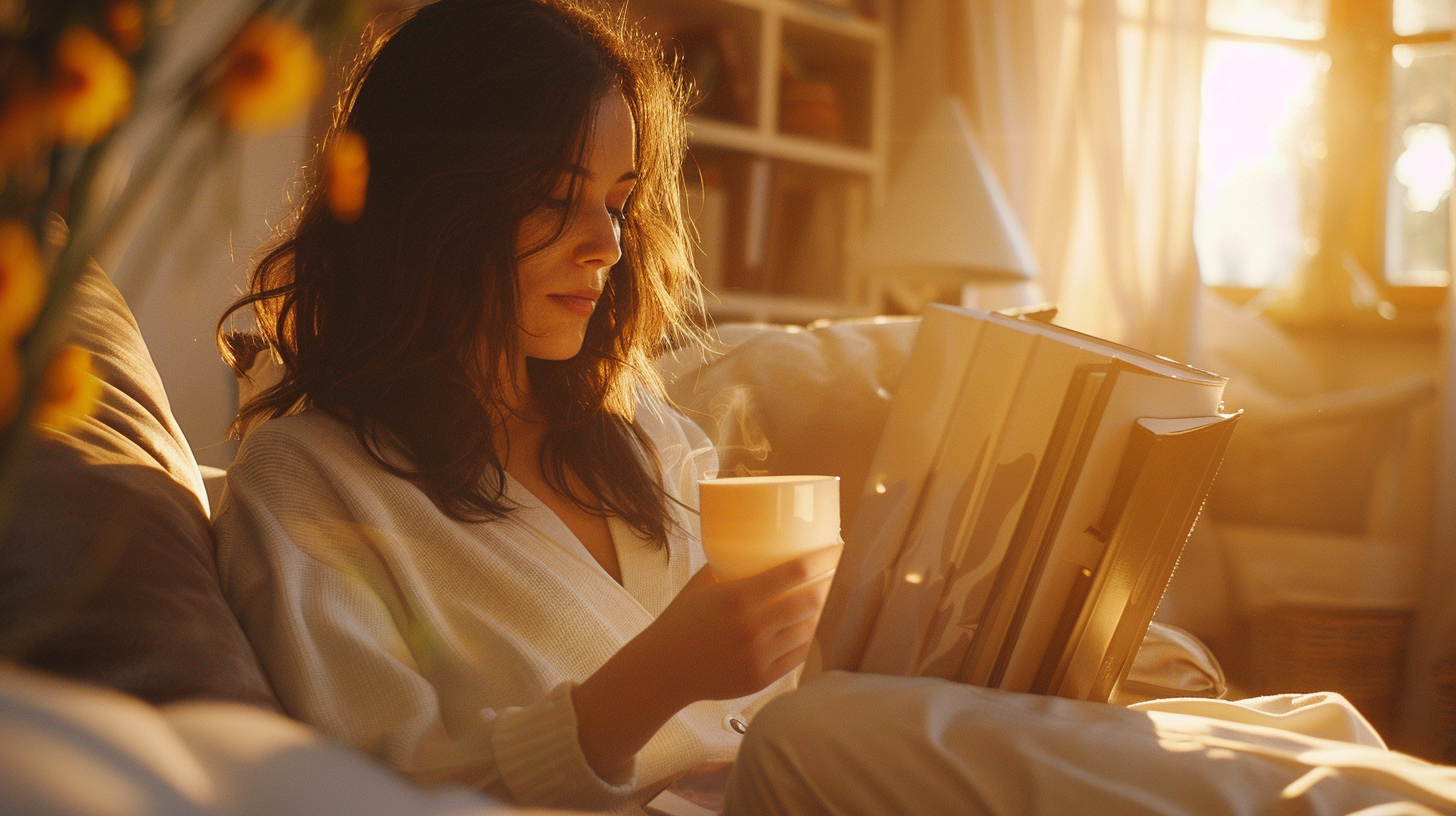
Generation parameters embedded in this image by Midjourney (PNG 'Description' text chunk):
imagine woman journaling after virtual therapy session, laptop closed, peaceful expression, cup of herbal tea, cozy home setting, golden hour light, lifestyle photography --ar 16:9 --v 6 Job ID: 6976ee74-24f0-487b-8af2-9e9b829d8a2c